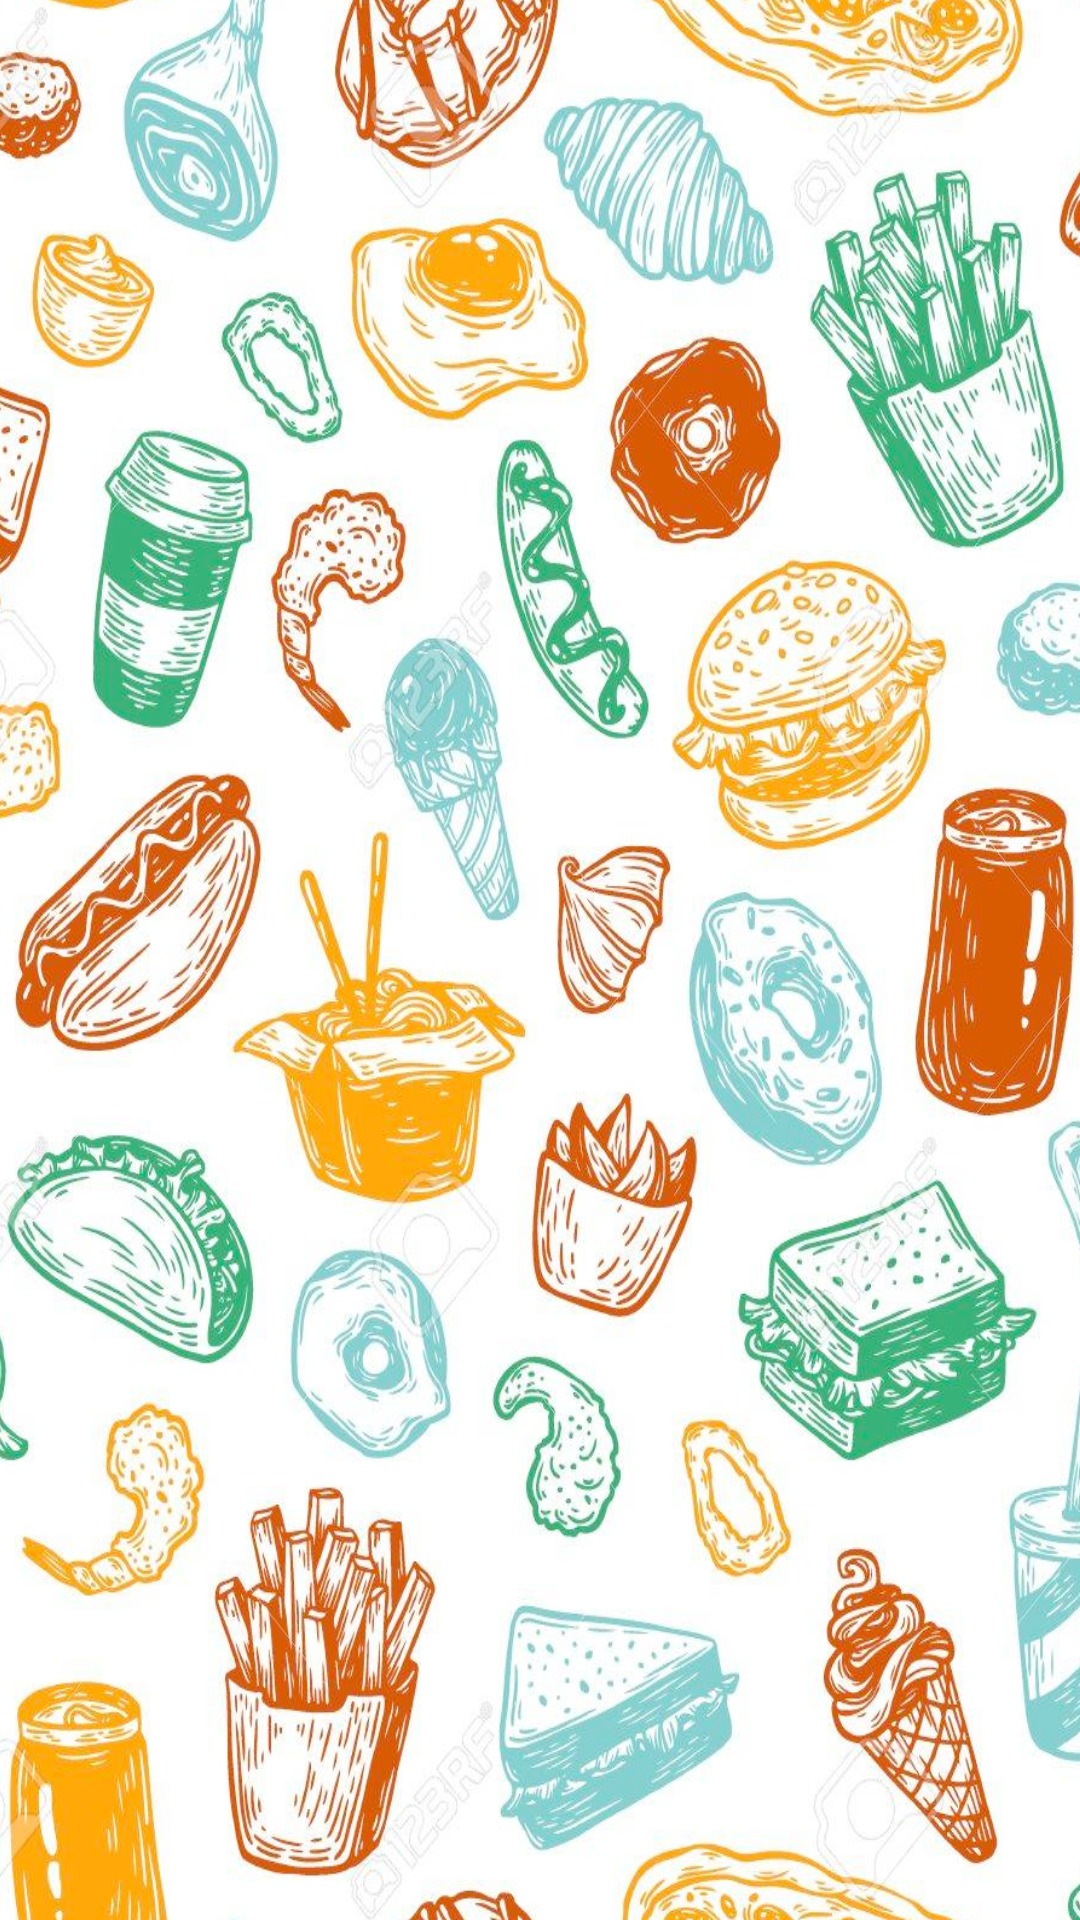

Android layout source for this screen:
<!-- AndroidManifest.xml: application theme Theme.MyResturent -->
<!-- res/layout/activity_main2.xml -->
<?xml version="1.0" encoding="utf-8"?>
<androidx.constraintlayout.widget.ConstraintLayout xmlns:android="http://schemas.android.com/apk/res/android"
    android:layout_width="match_parent"
    android:layout_height="match_parent">
    <androidx.recyclerview.widget.RecyclerView
        android:layout_width="match_parent"
        android:layout_height="match_parent"
        android:id="@+id/category"
        android:scrollbars="vertical"
        android:background="@drawable/interface2"/>
</androidx.constraintlayout.widget.ConstraintLayout>
<!-- resources referenced by this layout -->
<resources>
  <!-- drawable interface2: jpg bitmap (drawable, 505311 bytes) -->
  <style name="Theme.MyResturent" parent="Theme.MaterialComponents.DayNight.DarkActionBar">
          
          <item name="colorPrimary">@color/purple_500</item>
          <item name="colorPrimaryVariant">@color/purple_700</item>
          <item name="colorOnPrimary">@color/white</item>
          
          <item name="colorSecondary">@color/teal_200</item>
          <item name="colorSecondaryVariant">@color/teal_700</item>
          <item name="colorOnSecondary">@color/black</item>
          
          <item name="android:statusBarColor" tools:targetApi="l">?attr/colorPrimaryVariant</item>
          
      </style>
  <color name="purple_500">#100600</color>
  <color name="purple_700">#000000</color>
  <color name="white">#FFFFFFFF</color>
  <color name="teal_200">#FF03DAC5</color>
  <color name="teal_700">#FF018786</color>
  <color name="black">#FF000000</color>
</resources>
